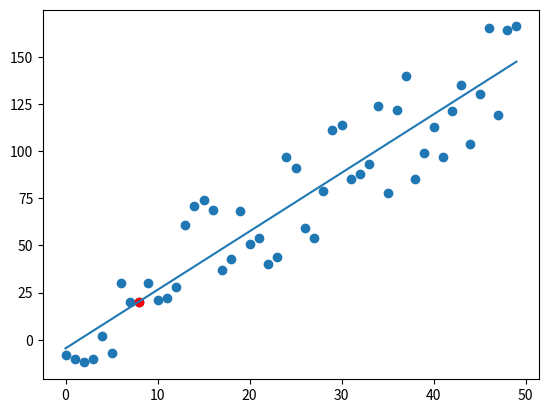

The matplotlib source for this figure:
import numpy as np                                                                  #importing required packages and modules
from numpy import mean
import matplotlib.pyplot as plt
import random

def create_data(count, variance, step, corr=False):                                 #function to generate random data
    value = 1
    y_vals = []
    for i in range(count):
        y = value + random.randrange(-variance, variance)                           #using randrange function to generate y values
        y_vals.append(y)
        if corr and corr == 'pos':                                                  #checking if correlation is set to positive or negative
            value += step
        elif corr and corr == 'neg':
            value -= step
    x_vals = [i for i in range(len(y_vals))]                                        #setting x to 1 to len(y)

    return np.array(x_vals, dtype=np.float64), np.array(y_vals, dtype=np.float64)

def slope_intercept(x_vals, y_vals):                                                #function to calculate slope and intercept
    num = (mean(x_vals) * mean(y_vals)) - mean(x_vals * y_vals)
    den = ((mean(x_vals)) * (mean(x_vals))) - mean(x_vals*x_vals)
    m = num/den

    c = mean(y_vals) - m*mean(x_vals)
    return m, c

def coef(y_orig, y_line):                                                            #function to calclualte r-square value
    y_mean_line = [mean(y_orig) for y in y_orig]                                     #higher  r-square value is better, meaning the regression line fits data well
    sq_err_y = sum((y_mean_line-y_orig)**2)
    sq_err_regr = sum((y_line-y_orig)**2)
    return 1-(sq_err_regr/sq_err_y)

x_vals, y_vals = create_data(50, 30, 3, corr='pos')                                  #calling function to create data

m, c = slope_intercept(x_vals, y_vals)                                               #calling function to calculate m and c values (y=mx+c)

model_line = [(m*x + c) for x in x_vals]                                             #regression line

x_new = 8
y_new = (m*x_new) + c                                                                #checking for a new single point

r_sq = coef(y_vals, model_line)                                                      #calculating r-square values to see accuracy
print(r_sq)

plt.scatter(x_vals, y_vals)                                                          #plotting data points and modeled regression line with matplotlib
plt.scatter(x_new, y_new, color='r')
plt.plot(x_vals, model_line)
plt.show()

